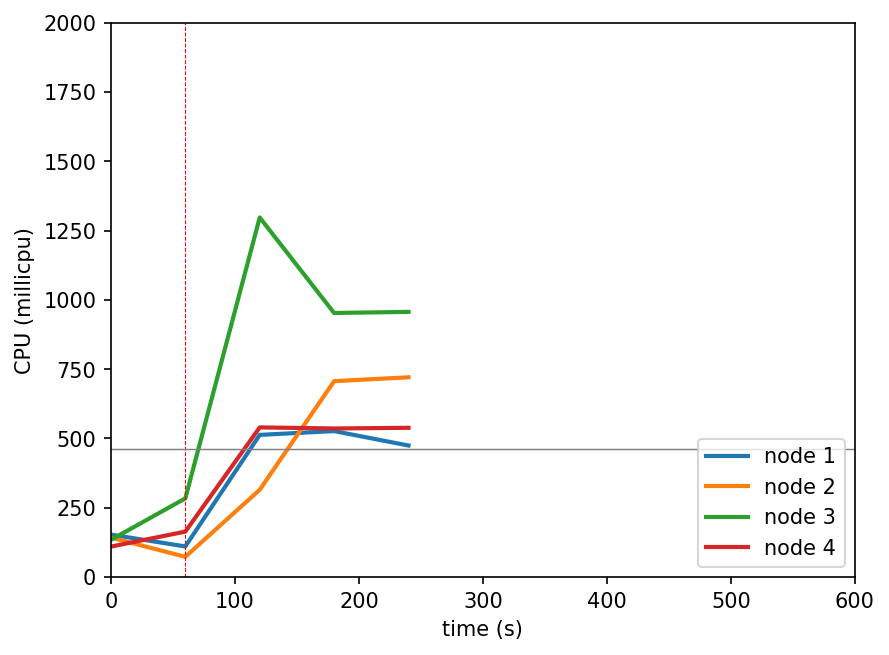

The data file committed next to this chart (first rows):
timestamp, ppgcc-m02_pod_amount, ppgcc-m02_memory, ppgcc-m02_cpu, ppgcc-m03_pod_amount, ppgcc-m03_memory, ppgcc-m03_cpu, ppgcc-m04_pod_amount, ppgcc-m04_memory, ppgcc-m04_cpu, ppgcc-m05_pod_amount, ppgcc-m05_memory, ppgcc-m05_cpu
0, 5, 977192, 153267229, 5, 991052, 142669320, 5, 977952, 134333994, 5, 987216, 109977148
60, 5, 992900, 110453617, 5, 998180, 73057009, 5, 1023492, 283923082, 5, 1003452, 164020976
120, 5, 1003592, 512994120, 6, 1024712, 314867954, 4, 1000524, 1297159169, 5, 1013352, 539964180
180, 5, 1004912, 526652815, 6, 1030388, 706776637, 4, 999996, 952693337, 5, 1012560, 536117349
240, 5, 1003064, 474611359, 6, 1032368, 720709788, 4, 997620, 956778167, 5, 1014936, 538549425
300, 5, 1003328, 467924861, 6, 1029728, 646919262, 4, 1001052, 1000925433, 5, 1017840, 626419596
